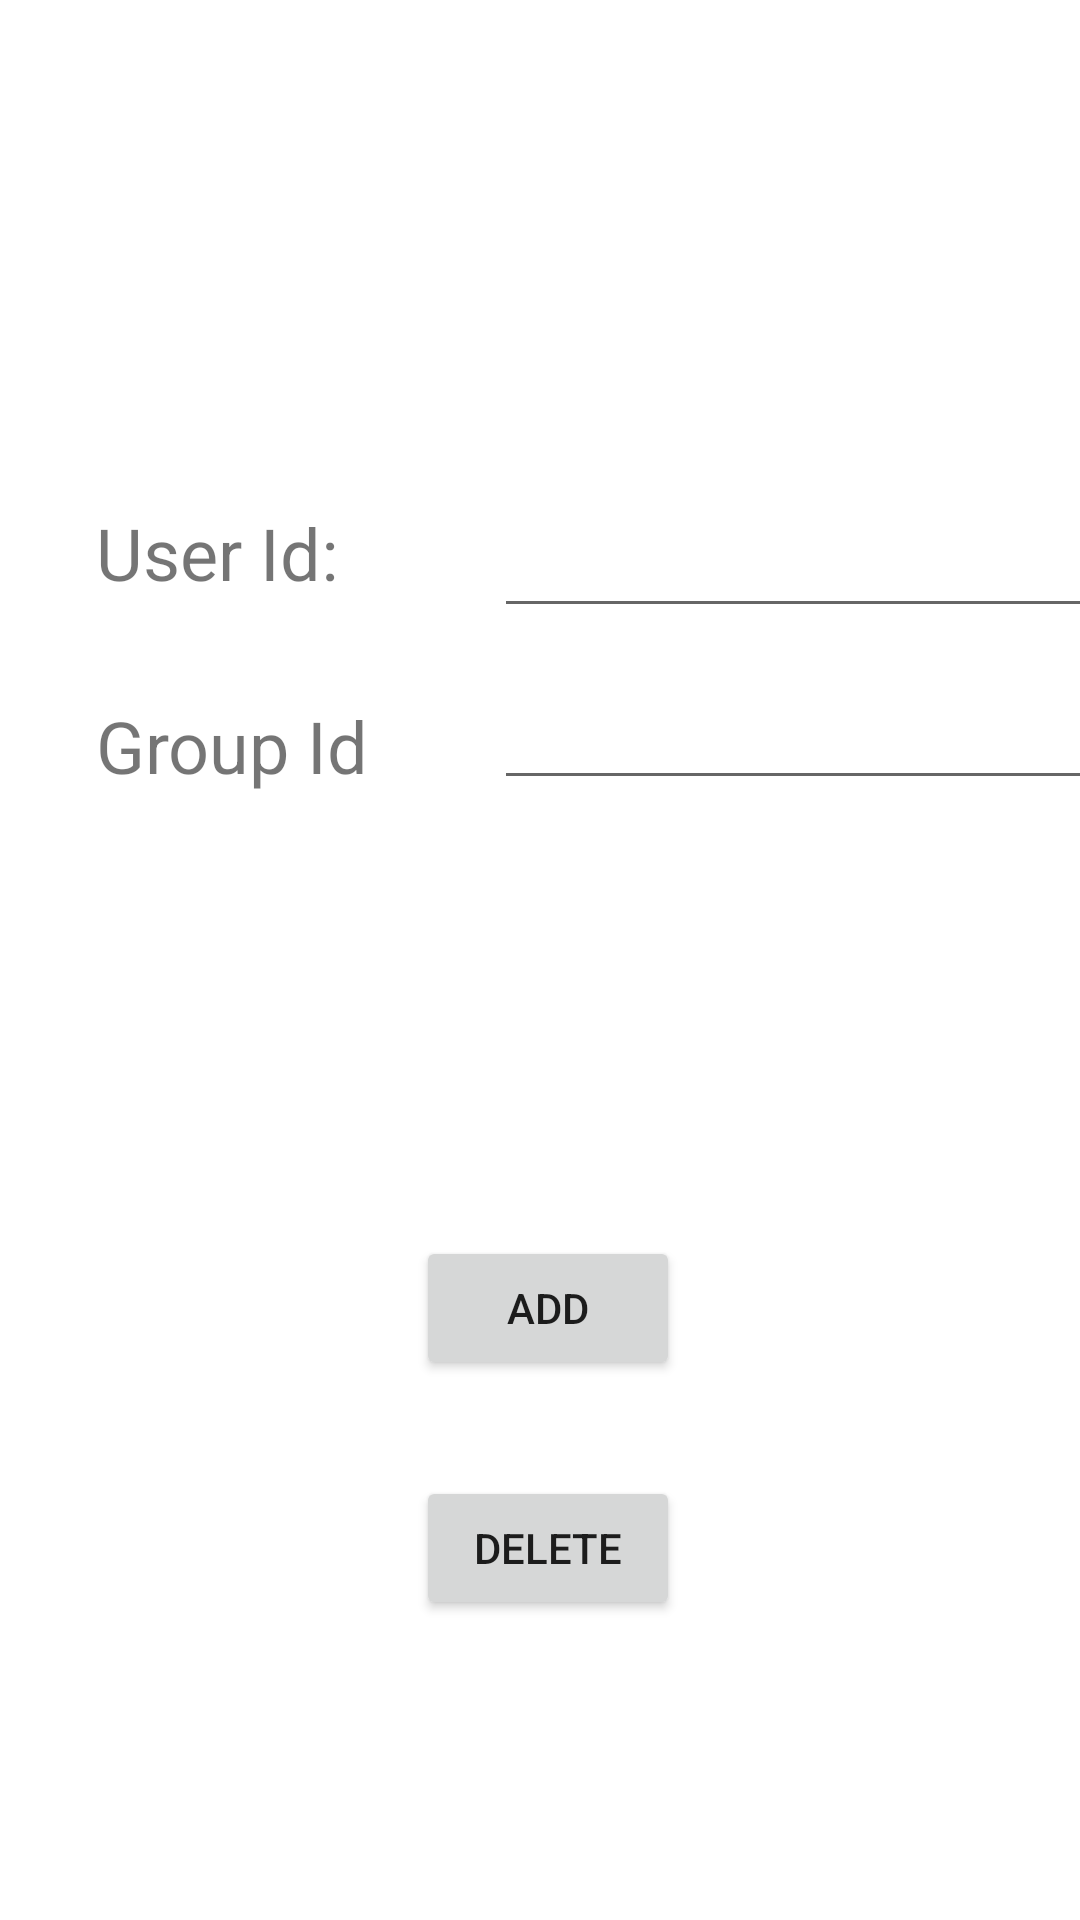

Here is an Android app screen rendered from its layout file. Give the layout XML and the strings, colors and styles it references.
<!-- AndroidManifest.xml: application theme Theme.Testing -->
<!-- res/layout/activity_add_user_to_group.xml -->
<?xml version="1.0" encoding="utf-8"?>
<androidx.constraintlayout.widget.ConstraintLayout xmlns:android="http://schemas.android.com/apk/res/android"
    xmlns:app="http://schemas.android.com/apk/res-auto"
    xmlns:tools="http://schemas.android.com/tools"
    android:layout_width="match_parent"
    android:layout_height="match_parent"
    tools:context=".activity_addOrRemoveUserToGroup">

    <Button
        android:id="@+id/activity_addUserToGroup_button_add"
        android:layout_width="wrap_content"
        android:layout_height="wrap_content"
        android:layout_marginBottom="180dp"
        android:onClick="addUserToGroup"
        android:text="Add"
        app:layout_constraintBottom_toBottomOf="parent"
        app:layout_constraintEnd_toEndOf="parent"
        app:layout_constraintHorizontal_bias="0.51"
        app:layout_constraintStart_toStartOf="parent" />

    <TextView
        android:id="@+id/textView2"
        android:layout_width="wrap_content"
        android:layout_height="wrap_content"
        android:layout_marginStart="32dp"
        android:layout_marginTop="168dp"
        android:text="User Id:"
        android:textSize="24sp"
        app:layout_constraintStart_toStartOf="parent"
        app:layout_constraintTop_toTopOf="parent" />

    <TextView
        android:id="@+id/textView3"
        android:layout_width="wrap_content"
        android:layout_height="wrap_content"
        android:layout_marginTop="32dp"
        android:text="Group Id"
        android:textSize="24sp"
        app:layout_constraintStart_toStartOf="@+id/textView2"
        app:layout_constraintTop_toBottomOf="@+id/textView2" />

    <EditText
        android:id="@+id/editTextText_activity_addUserToGroup_UserId"
        android:layout_width="wrap_content"
        android:layout_height="wrap_content"
        android:layout_marginStart="52dp"
        android:ems="10"
        android:inputType="textPersonName"
        app:layout_constraintStart_toEndOf="@+id/textView2"
        app:layout_constraintTop_toTopOf="@+id/textView2" />

    <EditText
        android:id="@+id/editTextText_activity_addUserToGroup_GroupId"
        android:layout_width="wrap_content"
        android:layout_height="wrap_content"
        android:layout_marginTop="16dp"
        android:ems="10"
        android:inputType="textPersonName"
        app:layout_constraintStart_toStartOf="@+id/editTextText_activity_addUserToGroup_UserId"
        app:layout_constraintTop_toBottomOf="@+id/editTextText_activity_addUserToGroup_UserId" />

    <Button
        android:id="@+id/activity_addUserToGroup_button_remove"
        android:layout_width="wrap_content"
        android:layout_height="wrap_content"
        android:layout_marginTop="32dp"
        android:onClick="removeUserFromGroup"
        android:text="Delete"
        app:layout_constraintStart_toStartOf="@+id/activity_addUserToGroup_button_add"
        app:layout_constraintTop_toBottomOf="@+id/activity_addUserToGroup_button_add" />
</androidx.constraintlayout.widget.ConstraintLayout>
<!-- resources referenced by this layout -->
<resources>
  <style name="Theme.Testing" parent="Theme.MaterialComponents.DayNight.DarkActionBar">
          
          <item name="colorPrimary">@color/gradient2</item>
          <item name="colorPrimaryVariant">@color/nav</item>
          <item name="colorOnPrimary">@color/white</item>
          
          <item name="colorSecondary">@color/gradient1</item>
          <item name="colorSecondaryVariant">@color/white</item>
          <item name="colorOnSecondary">@color/black</item>
          
          <item name="android:statusBarColor" tools:targetApi="l">?attr/colorPrimaryVariant</item>
          <item name="background">@drawable/gradient</item>
          
      </style>
  <color name="gradient2">#2575fc</color>
  <color name="nav">#3c40c6</color>
  <color name="white">#FFFFFFFF</color>
  <color name="gradient1">#250a75</color>
  <color name="black">#FF000000</color>
  <!-- drawable gradient (drawable) -->
  <?xml version="1.0" encoding="utf-8"?>
  <selector xmlns:android="http://schemas.android.com/apk/res/android">
      <item>
          <shape>
              <gradient
                  android:angle="90"
                  android:startColor="@color/gradient1"
                  android:endColor="@color/gradient2"
                  android:type="linear"/>
          </shape>
      </item>
  </selector>
</resources>
